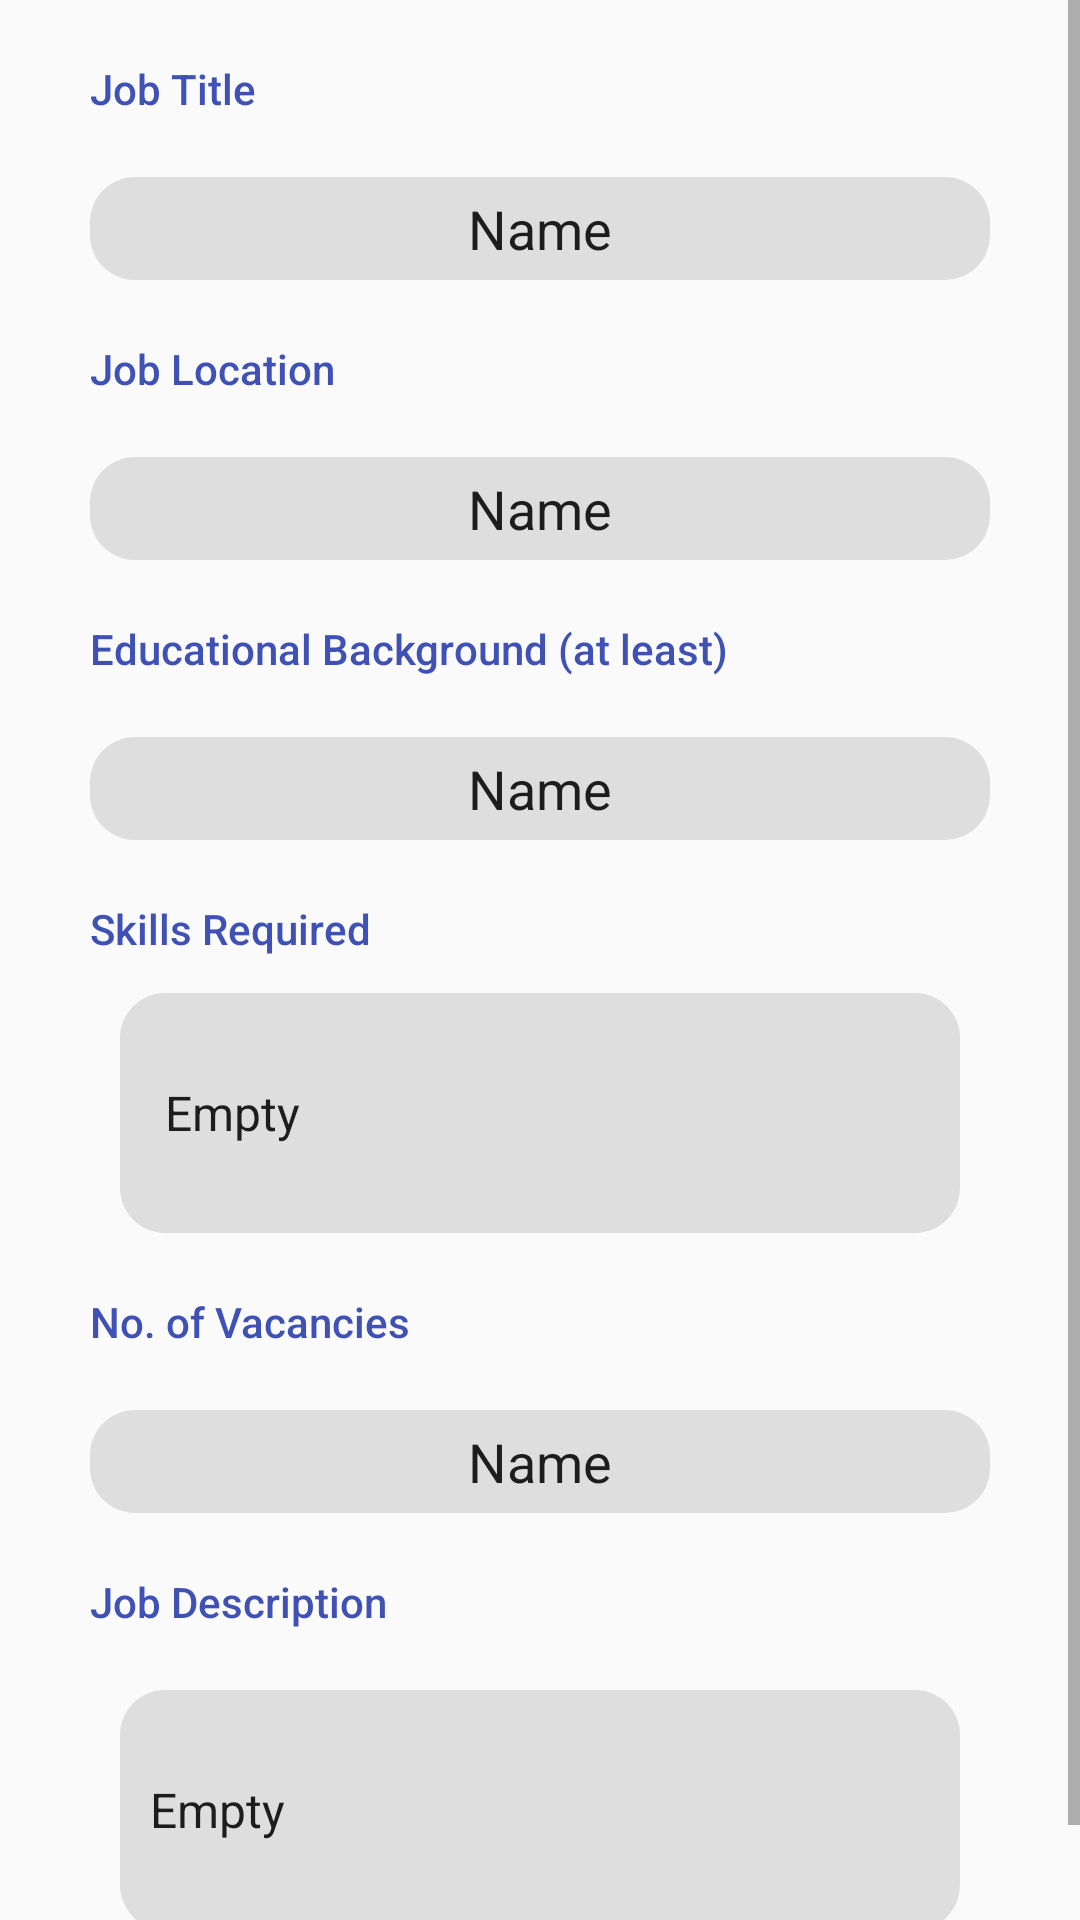

Android layout source for this screen:
<!-- AndroidManifest.xml: application theme AppTheme -->
<!-- res/layout/js_dialog_match.xml -->
<?xml version="1.0" encoding="utf-8"?>

<ScrollView xmlns:android="http://schemas.android.com/apk/res/android"
    xmlns:app="http://schemas.android.com/apk/res-auto"
    xmlns:tools="http://schemas.android.com/tools"
    android:layout_width="match_parent"
    android:layout_height="match_parent"
    android:orientation="vertical"
    android:fillViewport="true">

    <androidx.constraintlayout.widget.ConstraintLayout
        android:layout_width="match_parent"
        android:layout_height="wrap_content">

        <EditText
            android:id="@+id/jsVDialogDescription"
            android:layout_width="match_parent"
            android:layout_height="80dp"
            android:layout_marginStart="40dp"
            android:layout_marginTop="20dp"
            android:layout_marginEnd="40dp"
            android:layout_marginBottom="30dp"
            android:background="@drawable/round"
            android:backgroundTint="#DFDEDE"
            android:ems="10"
            android:focusable="false"
            android:focusableInTouchMode="false"
            android:inputType="textPersonName"
            android:paddingStart="10dp"
            android:paddingTop="5dp"
            android:paddingEnd="10dp"
            android:paddingBottom="5dp"
            android:text="Empty"
            android:textAlignment="textStart"
            android:textSize="16sp"
            app:layout_constraintBottom_toBottomOf="parent"
            app:layout_constraintEnd_toEndOf="parent"
            app:layout_constraintHorizontal_bias="1.0"
            app:layout_constraintStart_toStartOf="parent"
            app:layout_constraintTop_toBottomOf="@+id/jsDialogText6" />

        <TextView
            android:id="@+id/jsDialogText6"
            android:layout_width="wrap_content"
            android:layout_height="wrap_content"
            android:layout_marginStart="30dp"
            android:layout_marginTop="20dp"
            android:fontFamily="sans-serif-medium"
            android:text="Job Description"
            android:textColor="#3F51B5"
            app:layout_constraintStart_toStartOf="parent"
            app:layout_constraintTop_toBottomOf="@+id/jsVDialogCount" />

        <EditText
            android:id="@+id/jsVDialogCount"
            android:layout_width="match_parent"
            android:layout_height="wrap_content"
            android:layout_marginStart="30dp"
            android:layout_marginTop="20dp"
            android:layout_marginEnd="30dp"
            android:background="@drawable/round"
            android:backgroundTint="#DFDEDE"
            android:ems="10"
            android:focusable="false"
            android:focusableInTouchMode="false"
            android:gravity="center"
            android:inputType="textPersonName"
            android:paddingTop="5dp"
            android:paddingBottom="5dp"
            android:text="Name"
            app:layout_constraintEnd_toEndOf="parent"
            app:layout_constraintHorizontal_bias="1.0"
            app:layout_constraintStart_toStartOf="parent"
            app:layout_constraintTop_toBottomOf="@+id/jsDialogText5" />

        <TextView
            android:id="@+id/jsDialogText5"
            android:layout_width="wrap_content"
            android:layout_height="wrap_content"
            android:layout_marginStart="30dp"
            android:layout_marginTop="20dp"
            android:fontFamily="sans-serif-medium"
            android:text="No. of Vacancies"
            android:textColor="#3F51B5"
            app:layout_constraintStart_toStartOf="parent"
            app:layout_constraintTop_toBottomOf="@+id/jsVDialogSkills" />

        <EditText
            android:id="@+id/jsVDialogSkills"
            android:layout_width="match_parent"
            android:layout_height="80dp"
            android:layout_marginStart="40dp"
            android:layout_marginTop="12dp"
            android:layout_marginEnd="40dp"
            android:background="@drawable/round"
            android:backgroundTint="#DFDEDE"
            android:ems="10"
            android:focusable="false"
            android:focusableInTouchMode="false"
            android:inputType="textPersonName|textMultiLine"
            android:paddingStart="15dp"
            android:paddingTop="5dp"
            android:paddingEnd="10dp"
            android:paddingBottom="5dp"
            android:text="Empty"
            android:textAlignment="textStart"
            android:textSize="16sp"
            app:layout_constraintEnd_toEndOf="parent"
            app:layout_constraintHorizontal_bias="0.0"
            app:layout_constraintStart_toStartOf="parent"
            app:layout_constraintTop_toBottomOf="@+id/jsDialogText4" />

        <TextView
            android:id="@+id/jsDialogText4"
            android:layout_width="wrap_content"
            android:layout_height="wrap_content"
            android:layout_marginStart="30dp"
            android:layout_marginTop="20dp"
            android:fontFamily="sans-serif-medium"
            android:text="Skills Required"
            android:textColor="#3F51B5"
            app:layout_constraintStart_toStartOf="parent"
            app:layout_constraintTop_toBottomOf="@+id/jsVDialogEducation" />

        <EditText
            android:id="@+id/jsVDialogEducation"
            android:layout_width="match_parent"
            android:layout_height="wrap_content"
            android:layout_marginStart="30dp"
            android:layout_marginTop="20dp"
            android:layout_marginEnd="30dp"
            android:background="@drawable/round"
            android:backgroundTint="#DFDEDE"
            android:ems="10"
            android:focusable="false"
            android:focusableInTouchMode="false"
            android:gravity="center"
            android:inputType="textPersonName"
            android:paddingTop="5dp"
            android:paddingBottom="5dp"
            android:text="Name"
            app:layout_constraintEnd_toEndOf="parent"
            app:layout_constraintHorizontal_bias="1.0"
            app:layout_constraintStart_toStartOf="parent"
            app:layout_constraintTop_toBottomOf="@+id/jsDialogText3" />

        <TextView
            android:id="@+id/jsDialogText3"
            android:layout_width="wrap_content"
            android:layout_height="wrap_content"
            android:layout_marginStart="30dp"
            android:layout_marginTop="20dp"
            android:fontFamily="sans-serif-medium"
            android:text="Educational Background (at least)"
            android:textColor="#3F51B5"
            app:layout_constraintStart_toStartOf="parent"
            app:layout_constraintTop_toBottomOf="@+id/jsVDialogLocation" />

        <EditText
            android:id="@+id/jsVDialogLocation"
            android:layout_width="match_parent"
            android:layout_height="wrap_content"
            android:layout_marginStart="30dp"
            android:layout_marginTop="20dp"
            android:layout_marginEnd="30dp"
            android:background="@drawable/round"
            android:backgroundTint="#DFDEDE"
            android:ems="10"
            android:focusable="false"
            android:focusableInTouchMode="false"
            android:gravity="center"
            android:inputType="textPersonName"
            android:paddingTop="5dp"
            android:paddingBottom="5dp"
            android:text="Name"
            app:layout_constraintEnd_toEndOf="parent"
            app:layout_constraintHorizontal_bias="0.0"
            app:layout_constraintStart_toStartOf="parent"
            app:layout_constraintTop_toBottomOf="@+id/jsDialogText2" />

        <TextView
            android:id="@+id/jsDialogText2"
            android:layout_width="wrap_content"
            android:layout_height="wrap_content"
            android:layout_marginStart="30dp"
            android:layout_marginTop="20dp"
            android:fontFamily="sans-serif-medium"
            android:text="Job Location"
            android:textColor="#3F51B5"
            app:layout_constraintStart_toStartOf="parent"
            app:layout_constraintTop_toBottomOf="@+id/jsVDialogTitle" />

        <TextView
            android:id="@+id/jsDialogText"
            android:layout_width="wrap_content"
            android:layout_height="wrap_content"
            android:layout_marginStart="30dp"
            android:layout_marginTop="20dp"
            android:fontFamily="sans-serif-medium"
            android:text="Job Title"
            android:textColor="#3F51B5"
            app:layout_constraintStart_toStartOf="parent"
            app:layout_constraintTop_toTopOf="parent" />

        <EditText
            android:id="@+id/jsVDialogTitle"
            android:layout_width="match_parent"
            android:layout_height="wrap_content"
            android:layout_marginStart="30dp"
            android:layout_marginTop="20dp"
            android:layout_marginEnd="30dp"
            android:background="@drawable/round"
            android:backgroundTint="#DFDEDE"
            android:ems="10"
            android:focusable="false"
            android:focusableInTouchMode="false"
            android:gravity="center"
            android:inputType="textPersonName"
            android:paddingTop="5dp"
            android:paddingBottom="5dp"
            android:text="Name"
            app:layout_constraintEnd_toEndOf="parent"
            app:layout_constraintHorizontal_bias="0.5"
            app:layout_constraintStart_toStartOf="parent"
            app:layout_constraintTop_toBottomOf="@+id/jsDialogText" />

    </androidx.constraintlayout.widget.ConstraintLayout>

</ScrollView>
<!-- resources referenced by this layout -->
<resources>
  <!-- drawable round (drawable) -->
  <?xml version="1.0" encoding="utf-8"?>
  
  <shape xmlns:android="http://schemas.android.com/apk/res/android"
      android:shape="rectangle">
      <solid android:color="#FFFFFF" />
      <corners android:radius="15dp" />
  </shape>
  <style name="AppTheme" parent="Theme.AppCompat.Light.DarkActionBar">
          
          <item name="colorPrimary">@color/colorPrimary</item>
          <item name="colorPrimaryDark">@color/colorPrimaryLight</item>
          <item name="colorAccent">@color/colorAccent</item>
      </style>
  <color name="colorPrimary">#202E67</color>
  <color name="colorPrimaryLight">#43BEF7</color>
  <color name="colorAccent">#B1B1B1</color>
</resources>
